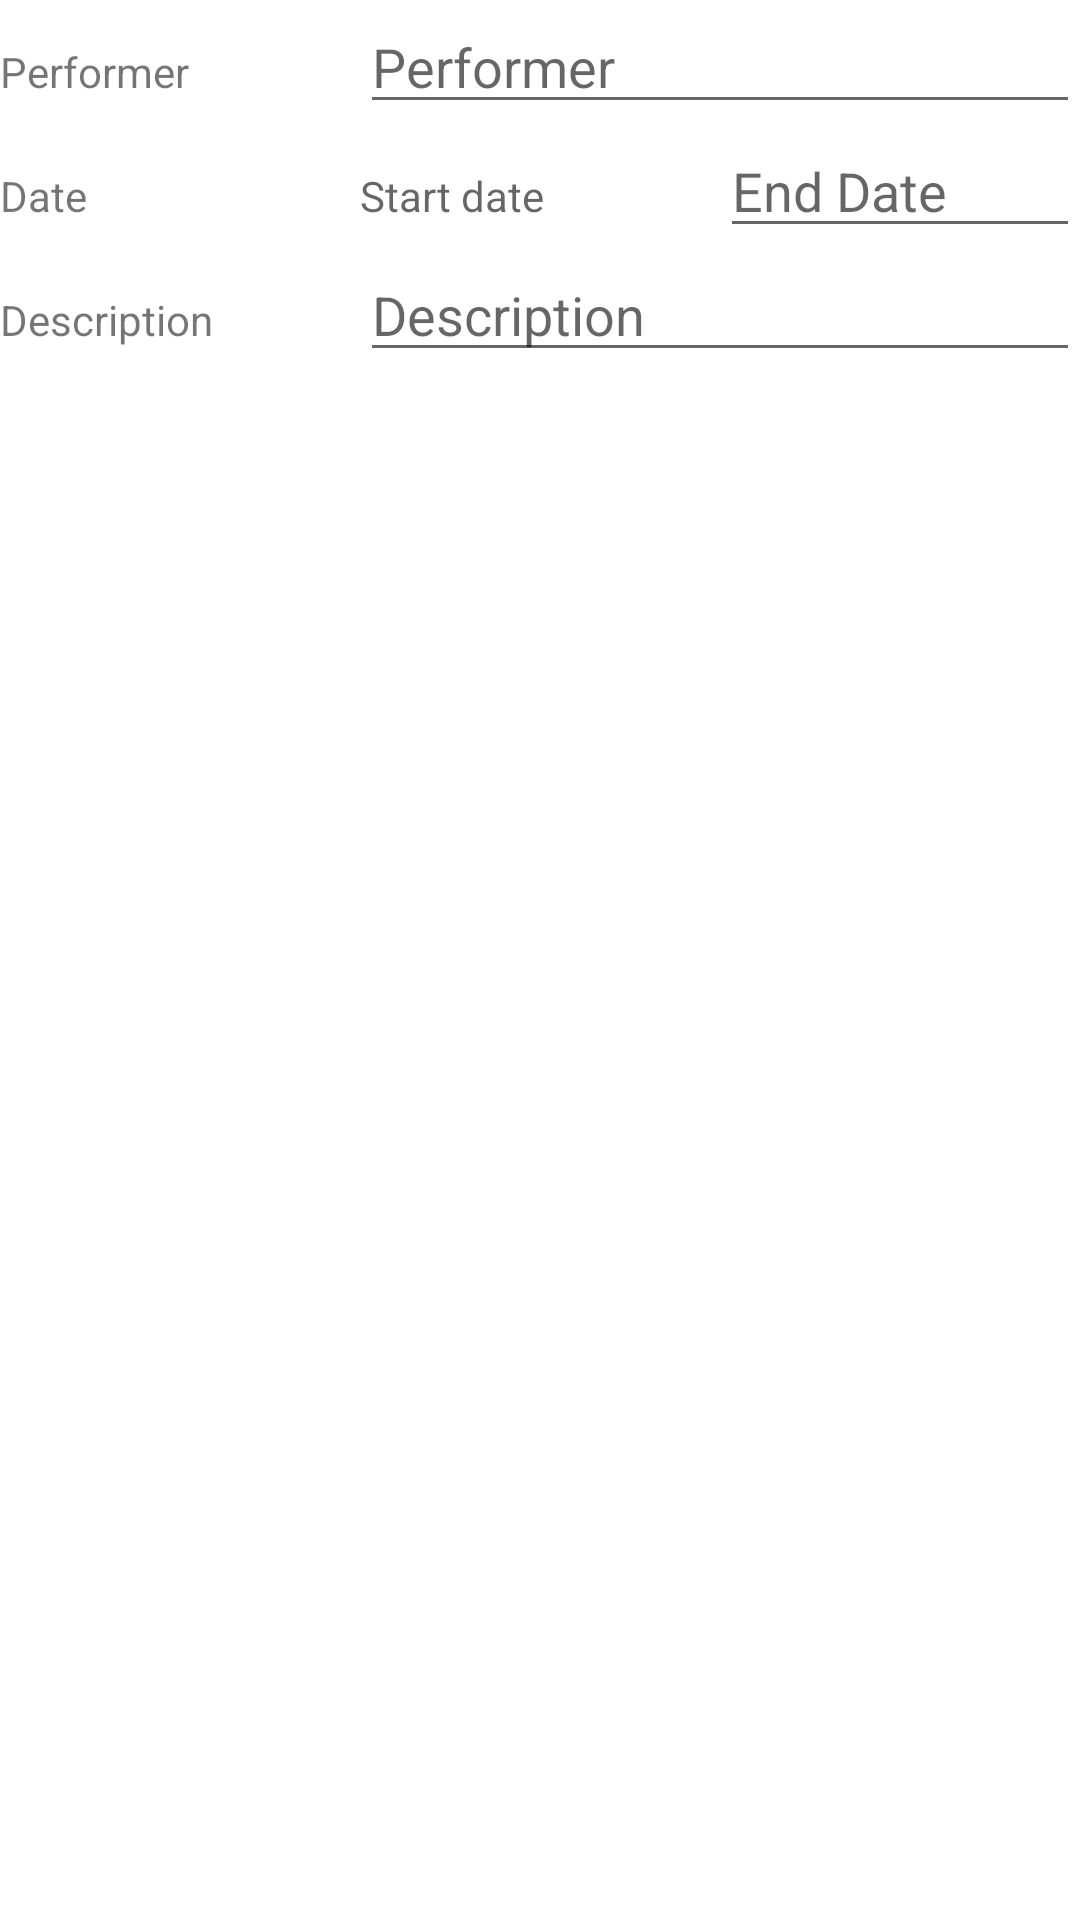

Layout XML and referenced resources for this Android screen:
<!-- AndroidManifest.xml: application theme Theme.Basa4 -->
<!-- res/layout/activity_add_to_do.xml -->
<?xml version="1.0" encoding="utf-8"?>
<LinearLayout xmlns:android="http://schemas.android.com/apk/res/android"
    xmlns:app="http://schemas.android.com/apk/res-auto"
    xmlns:tools="http://schemas.android.com/tools"
    android:layout_width="match_parent"
    android:layout_height="match_parent"
    tools:context=".AddToDoActivity"
    android:layout_margin="8dp"
    android:orientation="vertical">

<LinearLayout
android:layout_width="match_parent"
android:layout_height="wrap_content"
android:orientation="horizontal"
android:weightSum="3">

<TextView
    android:id="@+id/Performer"
    android:layout_width="0dp"
    android:text="Performer"
    android:layout_height="wrap_content"
    android:layout_weight="1"/>

<EditText
    android:id="@+id/editPerformer"
    android:hint="Performer"
    android:layout_width="0dp"
    android:layout_height="wrap_content"
    android:layout_weight="2"/>

</LinearLayout>

<LinearLayout
android:layout_width="match_parent"
android:layout_height="wrap_content"
android:orientation="horizontal"
android:weightSum="3">

<TextView
    android:id="@+id/Date"
    android:layout_width="0dp"
    android:text="Date"
    android:layout_height="wrap_content"
    android:layout_weight="1"/>

<TextView
    android:id="@+id/startDate"
    android:hint="Start date"
    android:layout_width="0dp"
    android:layout_height="wrap_content"
    android:layout_weight="1"/>

<EditText
    android:id="@+id/editEndDate"
    android:hint="End Date"
    android:layout_width="0dp"
    android:layout_height="wrap_content"
    android:layout_weight="1"/>

</LinearLayout>


<LinearLayout
android:layout_width="match_parent"
android:layout_height="wrap_content"
android:orientation="horizontal"
android:weightSum="3">

<TextView
    android:id="@+id/Description"
    android:layout_width="0dp"
    android:text="Description"
    android:layout_height="wrap_content"
    android:layout_weight="1"/>

<EditText
    android:id="@+id/editDescription"
    android:hint="Description"
    android:layout_width="0dp"
    android:layout_height="wrap_content"
    android:layout_weight="2"/>

</LinearLayout>



    </LinearLayout>
<!-- resources referenced by this layout -->
<resources>
  <style name="Theme.Basa4" parent="Theme.MaterialComponents.DayNight.DarkActionBar">
          
          <item name="colorPrimary">@color/purple_500</item>
          <item name="colorPrimaryVariant">@color/purple_700</item>
          <item name="colorOnPrimary">@color/white</item>
          
          <item name="colorSecondary">@color/teal_200</item>
          <item name="colorSecondaryVariant">@color/teal_700</item>
          <item name="colorOnSecondary">@color/black</item>
          
          <item name="android:statusBarColor" tools:targetApi="l">?attr/colorPrimaryVariant</item>
          
      </style>
  <!-- not gathered from this repository: default colours our renderer supplied (Android Studio template values) -->
  <color name="purple_500">#FF6200EE</color>
  <color name="purple_700">#FF3700B3</color>
  <color name="teal_200">#FF03DAC5</color>
  <color name="teal_700">#FF018786</color>
  <color name="black">#FF000000</color>
  <color name="white">#FFFFFFFF</color>
</resources>
